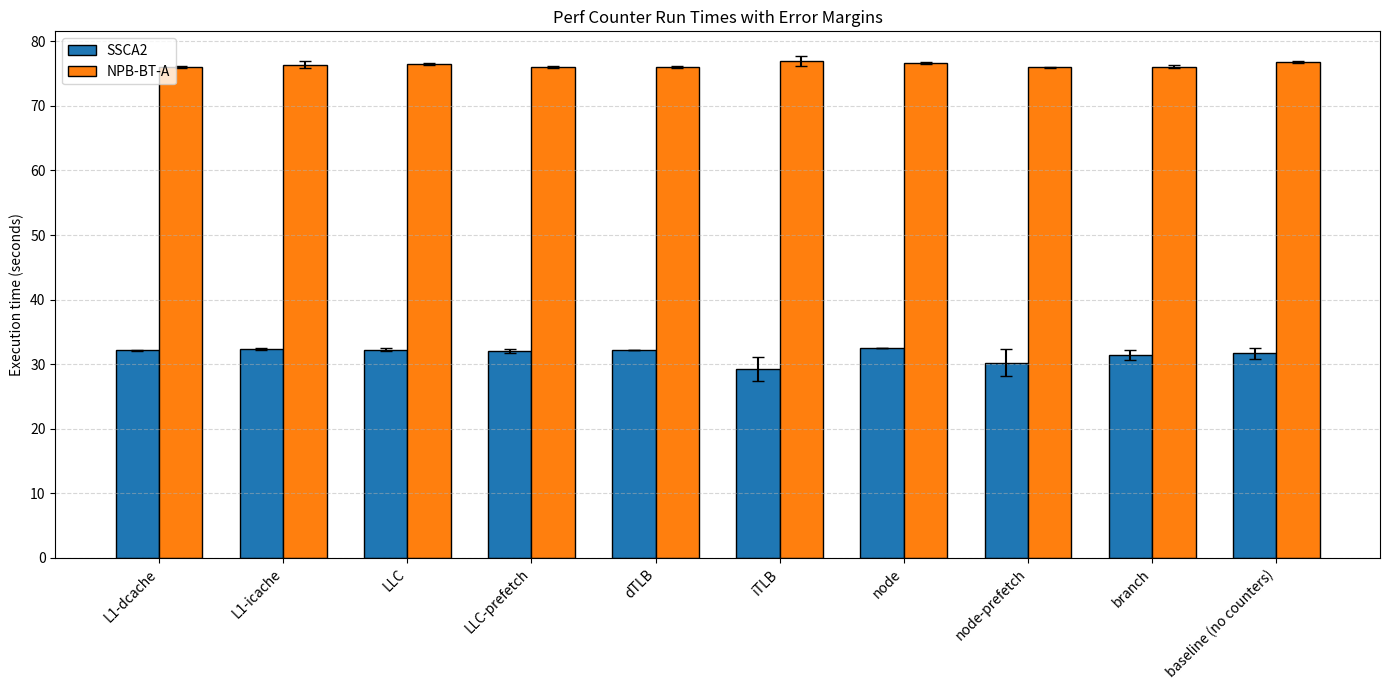

The matplotlib source for this figure: (Note: this script raises an exception after producing the figure.)
#!/usr/bin/env python3
"""Plot raw perf counter run times with error margins as grouped bars."""

from pathlib import Path
import matplotlib.pyplot as plt

labels = [
    "L1-dcache",
    "L1-icache",
    "LLC",
    "LLC-prefetch",
    "dTLB",
    "iTLB",
    "node",
    "node-prefetch",
    "branch",
    "baseline (no counters)",
]

ssca2 = [32.1512, 32.317, 32.213, 32.093, 32.2115, 29.18, 32.4932, 30.25, 31.431, 31.673]
ssca2_err = [0.0514, 0.179, 0.252, 0.313, 0.0336, 1.85, 0.0339, 2.03, 0.734, 0.862]

npb_bt_a = [76.023, 76.382, 76.476, 76.002, 76.037, 76.947, 76.597, 75.965, 76.035, 76.766]
npb_bt_a_err = [0.146, 0.502, 0.135, 0.118, 0.178, 0.724, 0.132, 0.106, 0.234, 0.122]

x = range(len(labels))
bar_width = 0.35

fig, ax = plt.subplots(figsize=(14, 7))
ax.bar(
    [pos - bar_width / 2 for pos in x],
    ssca2,
    bar_width,
    yerr=ssca2_err,
    capsize=4,
    label="SSCA2",
    color="#1f77b4",
    edgecolor="black",
)
ax.bar(
    [pos + bar_width / 2 for pos in x],
    npb_bt_a,
    bar_width,
    yerr=npb_bt_a_err,
    capsize=4,
    label="NPB-BT-A",
    color="#ff7f0e",
    edgecolor="black",
)

ax.set_xticks(list(x))
ax.set_xticklabels(labels, rotation=45, ha="right")
ax.set_ylabel("Execution time (seconds)")
ax.set_title("Perf Counter Run Times with Error Margins")
ax.legend()
ax.grid(axis="y", linestyle="--", alpha=0.5)

plt.tight_layout()
output_path = Path(__file__).resolve().parent / "perf_raw_bar_chart.png"
plt.savefig(output_path, dpi=200)
print(f"Saved plot to: {output_path}")
